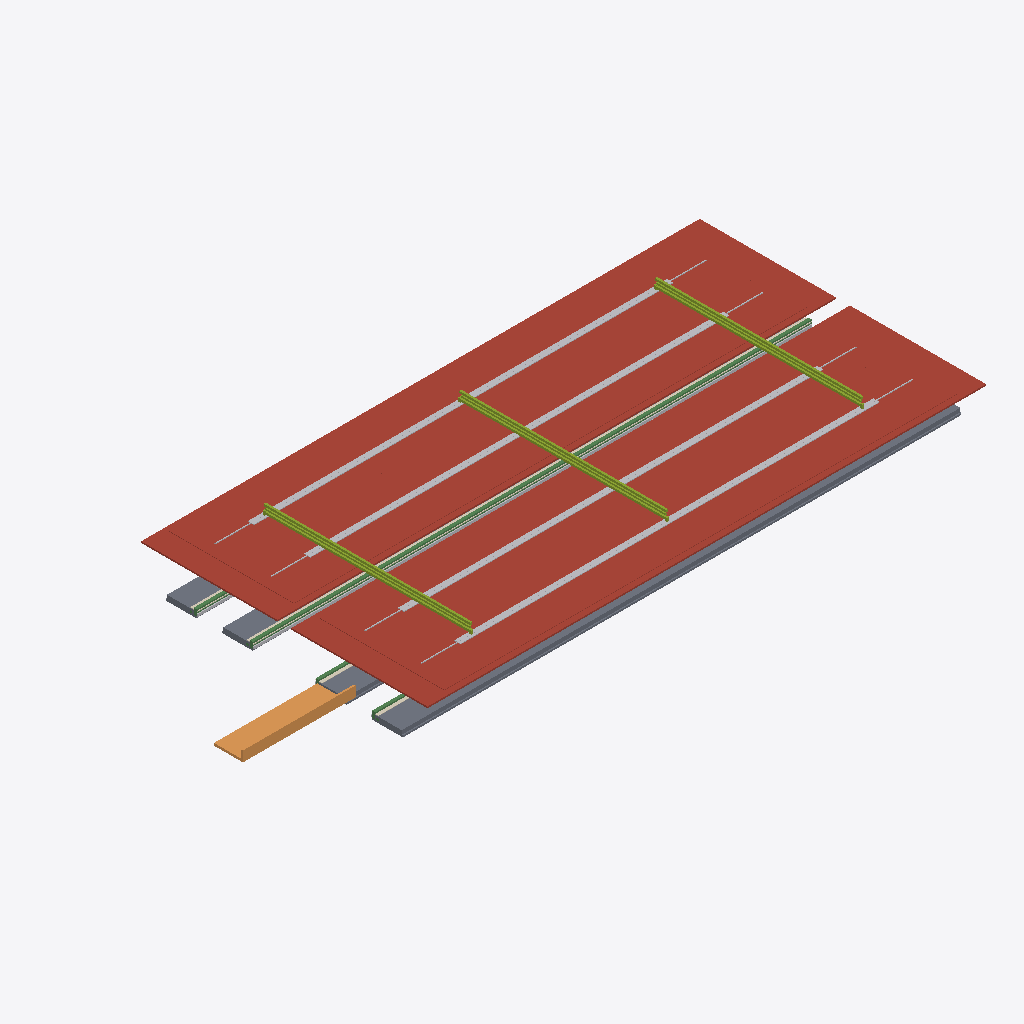
Isometric view of an IFC building model (IFC-SPF (STEP), schema IFC4X3, length unit metre), seen from the south-west, elements coloured by IFC class: 3 other elements (light grey), 2 roofs (red-brown), 2 slabs (grey), 1 member (olive), 1 ramp (orange), 1 beam (green), 1 covering (cream).
Extent 70.5 m × 30.5 m × 6.0 m (x, y, z). Elements (27): 3 IfcElectricDistributionBoard, 2 IfcCableCarrierSegment, 2 IfcCommunicationsAppliance, 2 IfcDiscreteAccessory, 2 IfcMember, 2 IfcRoof, 2 IfcSlab, 1 IfcAlarm, 1 IfcAudioVisualAppliance, 1 IfcBeam, 1 IfcBuildingElementProxy, 1 IfcCovering.

HEADER;
FILE_DESCRIPTION(('ViewDefinition [CoordinationView]'),'2;1');
FILE_NAME('station-interchange.ifc','2026-08-30T00:00:00+00:00',('OpenSourceRail'),('OpenSourceRail'),'IfcOpenShell 0.8.5','OpenSourceRail deterministic station IFC exporte','design-reference / not for construction');
FILE_SCHEMA(('IFC4X3'));
ENDSEC;
DATA;
#1=IFCPROJECT('1rrc1slHHHSPxgtp8aZ4VY',$,'OSR interchange station coordination',$,$,$,$,(#14),#9);
#2=IFCSITE('0F9tfqivnIgf8tws_I8W9c',$,'interchange station site',$,$,#18,$,$,.ELEMENT.,$,$,$,$,$);
#3=IFCBUILDING('0QiXPzEmTKWO2lhT7932dH',$,'interchange station',$,$,#21,$,$,.ELEMENT.,$,$,$);
#2556=IFCROOF('3geHt8OJ9NJuaXISAt9mDG',$,'8.5 m × 22 m factory-bonded auxiliary solar-roof bay module','ceil(1792.0 m2 required / 187 m2 module)','OSR station product item',#2611,#2608,'STN-CNP-P050',$);
#1542=IFCROOF('2VnriFlH9LygpIzIZoNP4p',$,'factory-bonded solar roof sandwich panel with MC4 leads','one 6 m × 4.2 m panel per canopy bay','OSR station product item',#1597,#1594,'STN-CNP-P030',$);
#3054=IFCDISTRIBUTIONELEMENT('0QUkq1SQ9S5RtONLIH7Hw_',$,'auxiliary-canopy gutter, downpipe, lightning, maintenance-access, and edge-protection kit','one coordinated drainage, lightning, and safe-access kit per roof bay','OSR station product item',#3133,#3130,'STN-CNP-P090');
#78=IFCSLAB('0am8lMgzXKXQtpUV7RqCmr',$,'6 m ground-level station slab and depressed double-track guideway-channel panel','ceil(59.5 m / 6 m) × 2 at-grade track channels','OSR station product item',#109,#106,'STN-CIV-P010',$);
#2628=IFCMEMBER('102X0i_ObRV8z3slo2gNp4',$,'22 m S355 transverse Warren-truss frame with two HSS 200 columns','N + 1 shared transverse frames for N adjacent auxiliary roof modules','OSR station product item',#2869,#2866,'STN-CNP-P060',$);
#2520=IFCRAMP('1A0In$NGPQMgWOVM6eVL4b',$,'direct/protected pedestrian approach, kerb, ramp, and boundary kit','ground-level-transfer-crossing','OSR station product item',#2539,#2536,'STN-ACC-P010',$);
#270=IFCBEAM('0phD2K$2rRJhSJkYKLe8vz',$,'3 m at-grade guideway-channel edge beam, coping/tactile carrier, and drained service trough','one controlled edge module per 3 m of at-grade boarding edge','OSR station product item',#325,#322,'STN-CIV-P040',$);
#342=IFCCOVERING('2oV5foncDH085M8OmnO8h5',$,'platform coping, tactile strip, warning line, and edge-marker kit','full boarding edge length','OSR station product item',#397,#394,'STN-PLT-P010',$);
#174=IFCPIPESEGMENT('0uGXF7EeTIbAAHQJcVvgQp',$,'platform and track drainage channel, pipe, catch-pit, and outlet kit','platform length × configured platform count','OSR station product item',#253,#250,'STN-CIV-P030',$);
#126=IFCSLAB('0xbJTHoLbIAvduA1vEpp9N',$,'platform sub-base, levelling pad, grout, and closure-pour kit','one placement and closure kit per configured platform','OSR station product item',#157,#154,'STN-CIV-P020',$);
#1614=IFCCABLECARRIERSEGMENT('0zFb30REDPSAvGMQpsyyZ$',$,'platform-canopy PV string, combiner, isolation, bonding, and downlink kit','one controlled DC string and isolation package per platform canopy','OSR station product item',#1669,#1666,'STN-CNP-P040',$);
ENDSEC;
